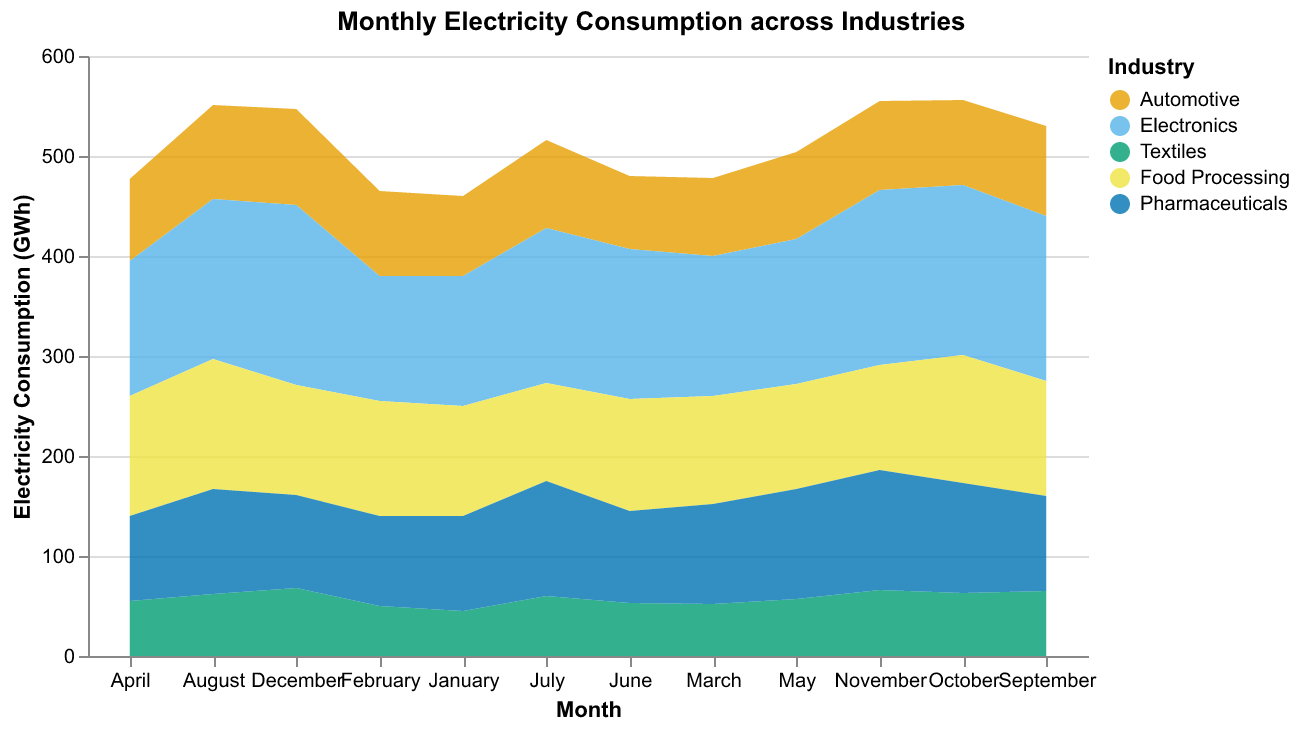

The file beside this chart, header and first rows:
Month, Automotive, Electronics, Textiles, Food Processing, Pharmaceuticals
January, 80, 130, 45, 110, 95
February, 85, 125, 50, 115, 90
March, 78, 140, 52, 108, 100
April, 82, 135, 55, 120, 85
May, 87, 145, 57, 105, 110
June, 73, 150, 53, 112, 92
July, 88, 155, 60, 98, 115
August, 94, 160, 62, 130, 105
September, 90, 165, 65, 115, 95
October, 85, 170, 63, 128, 110
November, 89, 175, 66, 105, 120
December, 96, 180, 68, 110, 93
